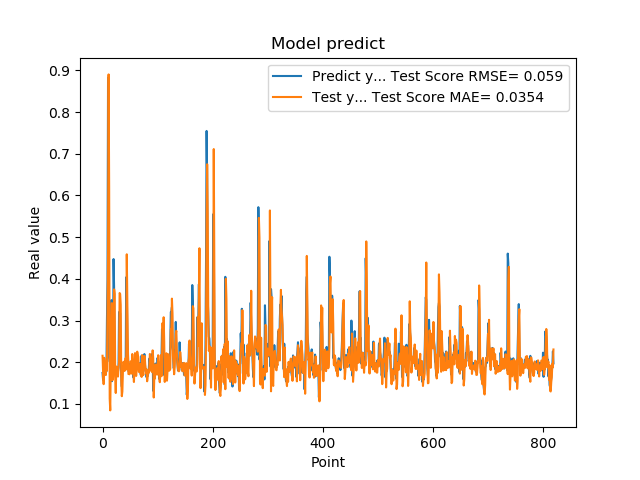

Data behind this chart, as committed beside it:
1.742661595344543457e-01, 2.155353983561917874e-01
1.572303026914596558e-01, 1.774641928201349250e-01
1.941800117492676059e-01, 1.473622198804828698e-01
1.970258951187133512e-01, 2.106518664818756714e-01
1.859861761331558505e-01, 2.036888752152098137e-01
1.705197989940643033e-01, 1.855352541721177195e-01
1.844120919704437256e-01, 1.693550896097345548e-01
1.779371052980423251e-01, 1.916973357648558141e-01
3.004232645034790039e-01, 1.803772865141093640e-01
3.969086110591887873e-01, 3.120820997829241716e-01
8.820003867149353027e-01, 4.548790850744482417e-01
6.841114759445190430e-01, 8.902272802904012128e-01
2.116497457027435580e-01, 6.175530690770795195e-01
2.014262527227401733e-01, 1.129065010683085041e-01
2.061583995819092074e-01, 8.447653065708514430e-02
3.160260915756225586e-01, 2.027258448863541729e-01
3.489396274089813232e-01, 2.693286956851987934e-01
1.544443815946578979e-01, 3.417009764959006435e-01
1.959947794675827026e-01, 1.568138536009599238e-01
1.894801408052444180e-01, 1.609366335797165481e-01
4.474425017833709162e-01, 2.003571026638135411e-01
3.771362304687500555e-01, 3.746756399553173855e-01
1.889318972826004028e-01, 3.638876455785545749e-01
1.752775162458419522e-01, 1.659636690428131223e-01
1.822472065687180121e-01, 1.261859013132996810e-01
1.866402029991149902e-01, 1.895859265931631454e-01
1.715678423643112183e-01, 1.879675404450487641e-01
1.676391065120696744e-01, 1.708441421528530679e-01
1.773854047060013095e-01, 1.656313413716334892e-01
1.872433423995972235e-01, 1.881823666979673959e-01
3.204146027565002441e-01, 1.997985550532967169e-01
3.134283721446990967e-01, 3.659377647449547633e-01
3.171058297157288153e-01, 3.637762989076576137e-01
2.202603369951247891e-01, 3.375461514824399933e-01
1.659800857305526733e-01, 1.568158722346837952e-01
1.415748745203018188e-01, 1.185305184460843375e-01
1.852595061063766479e-01, 1.299435620651382128e-01
1.814238876104354858e-01, 1.813843740828862405e-01
1.905867606401443481e-01, 2.010282823586034828e-01
1.810430586338043213e-01, 1.970928780905998878e-01
1.954265981912612915e-01, 1.790526134976935801e-01
2.029463946819305142e-01, 1.977817663658529568e-01
1.862521618604660034e-01, 2.102037069815063108e-01
4.038094580173492432e-01, 1.826631109645749096e-01
3.743042349815369207e-01, 4.588165103232128561e-01
2.572054266929626465e-01, 3.398551181194504611e-01
2.253161966800689420e-01, 2.356759895873885846e-01
1.787700653076171875e-01, 1.716510656420087710e-01
1.761920750141143799e-01, 1.722963489444274410e-01
1.861467957496643066e-01, 1.710608424253967363e-01
1.954011768102645874e-01, 1.852565226026345324e-01
1.907722949981689176e-01, 2.022980382348592288e-01
1.898660957813262939e-01, 1.969750463354809078e-01
2.001174986362457275e-01, 1.727070870488974785e-01
1.922753006219863892e-01, 2.197083857124741690e-01
1.810636967420578003e-01, 1.911677337658115594e-01
1.635809391736984530e-01, 1.755787118096205912e-01
1.916799396276473999e-01, 1.525812097380025434e-01
2.058236002922058105e-01, 1.881170967179200126e-01
1.857409924268722812e-01, 2.219196650131883553e-01
1.752161234617233276e-01, 1.855137403936709950e-01
... 759 more rows
